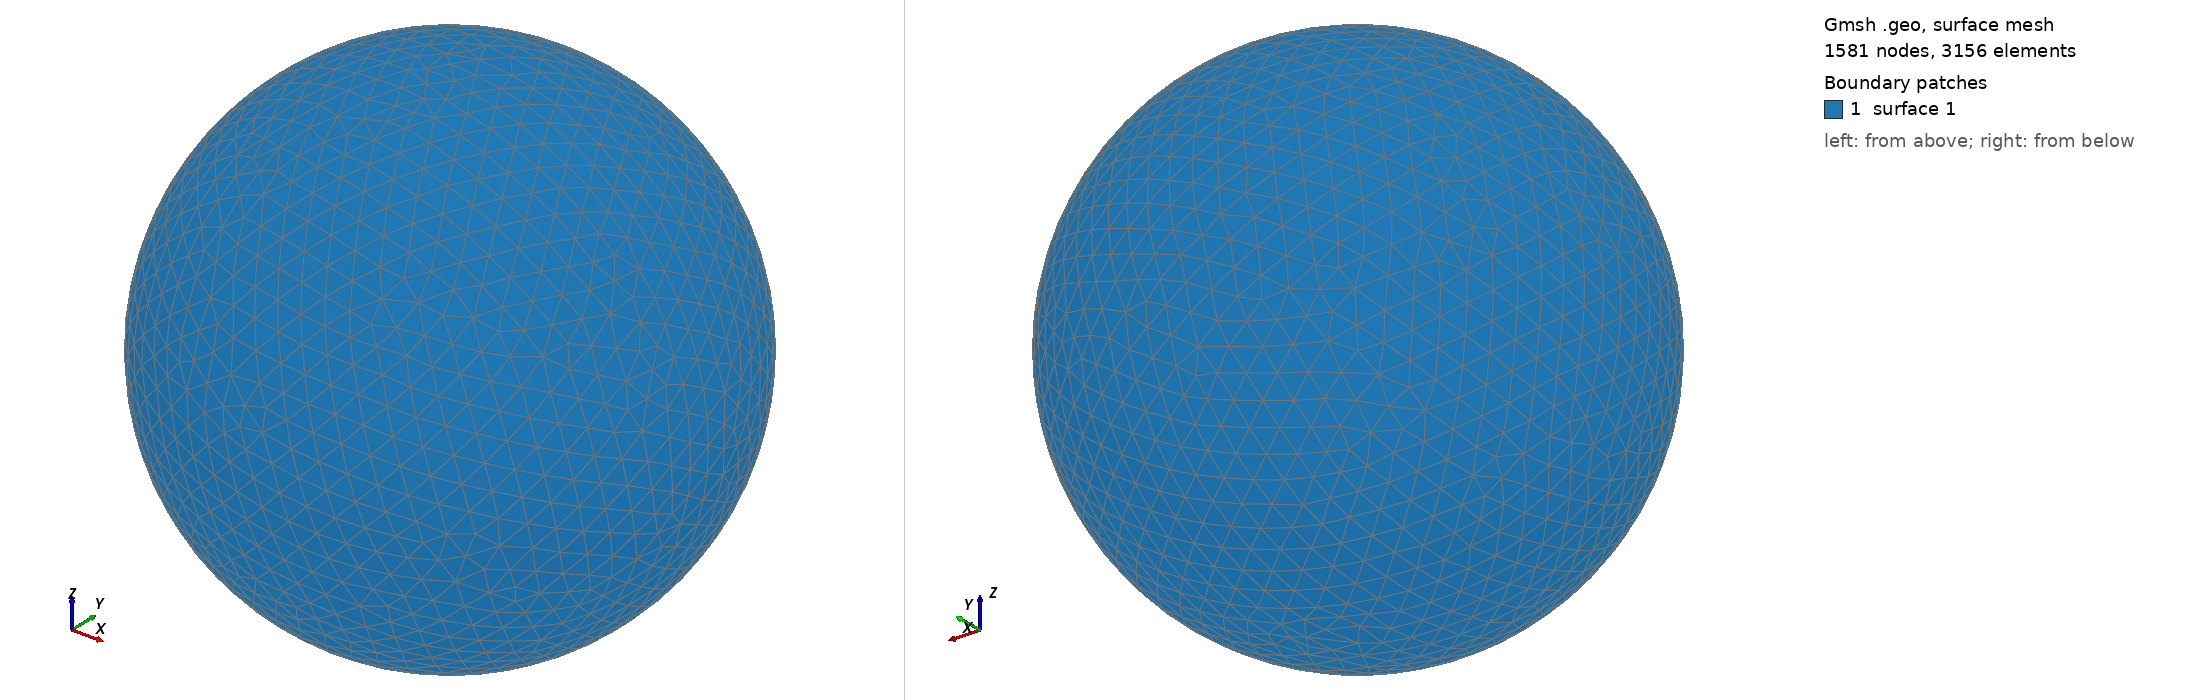

Gmsh geometry script, surface-meshed: 1581 nodes, 3156 surface elements. Boundary patches (legend numbers): 1 surface 1. Left view from above one corner, right view from below the opposite corner. The script declares no physical surfaces, so the legend lists its geometric surfaces. The drawing asked Gmsh for element sizes between 1% and 20% of the model's largest extent; the script's own settings can give other sizes.

=== shot2279.geo (drawn) ===
SetFactory("OpenCASCADE");
Point(1) = {0,0,0,0};
Sphere(1) = {0,0,0,0.35020000};
MeshSize{ PointsOf{ Surface{:}; } } = 0.035020000;
Mesh.ElementOrder=1;
Mesh.Format=39;
